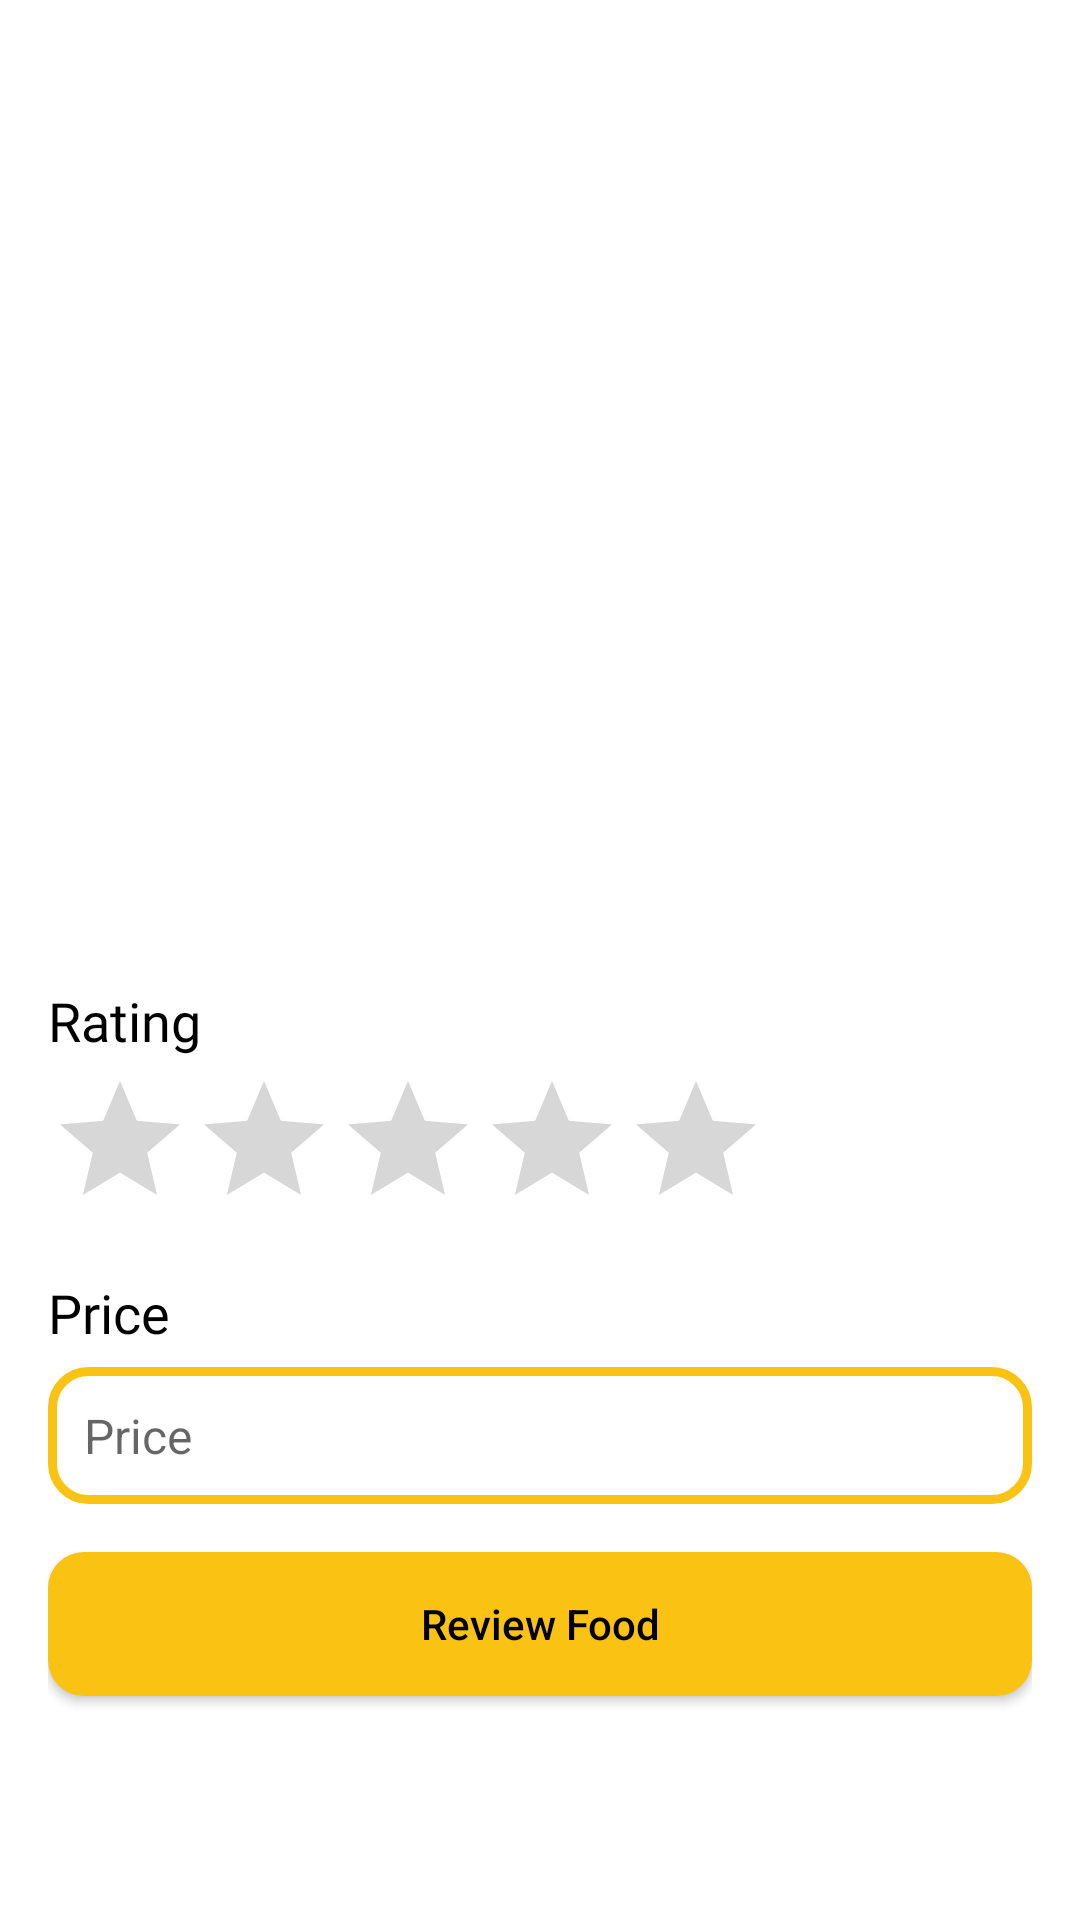

Here is an Android app screen rendered from its layout file. Give the layout XML and the strings, colors and styles it references.
<!-- AndroidManifest.xml: application theme Theme.Mencak -->
<!-- res/layout/activity_review_food.xml -->
<?xml version="1.0" encoding="utf-8"?>
<LinearLayout xmlns:android="http://schemas.android.com/apk/res/android"
    xmlns:app="http://schemas.android.com/apk/res-auto"
    xmlns:tools="http://schemas.android.com/tools"
    android:layout_width="match_parent"
    android:layout_height="match_parent"
    android:orientation="vertical"
    android:padding="16dp"
    tools:context=".ui.reviewfood.ReviewFoodActivity">

    <ImageView
        android:id="@+id/ivPoster"
        android:layout_gravity="center"
        android:layout_width="300dp"
        android:layout_height="300dp"
        app:srcCompat="@drawable/image_food"
        android:scaleType="centerCrop"/>

    <TextView
        android:layout_marginTop="12dp"
        android:id="@+id/tvRating"
        android:layout_width="wrap_content"
        android:layout_height="wrap_content"
        android:fontFamily="@font/roboto_medium"
        android:text="Rating"
        android:textColor="#000"
        android:textSize="18sp"/>

    <RatingBar
        android:stepSize="1"
        android:layout_marginTop="4dp"
        android:id="@+id/ratingBarDetailFood"
        style="@style/Widget.AppCompat.RatingBar"
        android:layout_width="wrap_content"
        android:layout_height="wrap_content"
        android:numStars="5"
        android:progressTint="#FFCC01"/>

    <TextView
        android:layout_marginTop="12dp"
        android:id="@+id/tvPrice"
        android:layout_width="wrap_content"
        android:layout_height="wrap_content"
        android:fontFamily="@font/roboto_medium"
        android:text="Price"
        android:textColor="#000"
        android:textSize="18sp"/>

    <EditText
        android:textSize="16sp"
        android:layout_marginTop="6dp"
        android:id="@+id/etPrice"
        android:layout_width="match_parent"
        android:layout_height="wrap_content"
        android:hint="Price"
        android:inputType="number"
        android:padding="12dp"
        android:gravity="start|top"
        android:background="@drawable/search_border" />

    <androidx.appcompat.widget.AppCompatButton
        android:layout_marginTop="16dp"
        android:id="@+id/btnReviewFood"
        android:layout_width="match_parent"
        android:layout_height="wrap_content"
        android:layout_gravity="center"
        android:background="@drawable/bg_scan_food"
        android:text="Review Food"
        android:textAllCaps="false"
        android:textColor="#000"/>

</LinearLayout>
<!-- resources referenced by this layout -->
<resources>
  <!-- drawable bg_scan_food (drawable) -->
  <?xml version="1.0" encoding="utf-8"?>
  <shape xmlns:android="http://schemas.android.com/apk/res/android"
      android:shape="rectangle">
  
      <corners android:radius="12dp"/>
      <solid android:color="#FAC213" />
  
  </shape>
  <!-- drawable search_border (drawable) -->
  <?xml version="1.0" encoding="utf-8"?>
  <shape xmlns:android="http://schemas.android.com/apk/res/android"
      android:shape="rectangle">
  
      <corners android:radius="12dp"/>
      <stroke android:color="#FAC213" android:width="3dp"/>
  
  </shape>
  <style name="Theme.Mencak" parent="Theme.MaterialComponents.Light.DarkActionBar">
          
          <item name="colorPrimary">@color/purple_500</item>
          <item name="colorPrimaryVariant">@color/purple_700</item>
          <item name="colorOnPrimary">@color/white</item>
          
          <item name="colorSecondary">@color/teal_200</item>
          <item name="colorSecondaryVariant">@color/teal_700</item>
          <item name="colorOnSecondary">@color/black</item>
          
          <item name="android:statusBarColor" tools:targetApi="l">#FAC213</item>
          
      </style>
  <!-- not gathered from this repository: default colours our renderer supplied (Android Studio template values) -->
  <color name="purple_500">#FF6200EE</color>
  <color name="purple_700">#FF3700B3</color>
  <color name="teal_200">#FF03DAC5</color>
  <color name="teal_700">#FF018786</color>
  <color name="black">#FF000000</color>
  <color name="white">#FFFFFFFF</color>
</resources>
